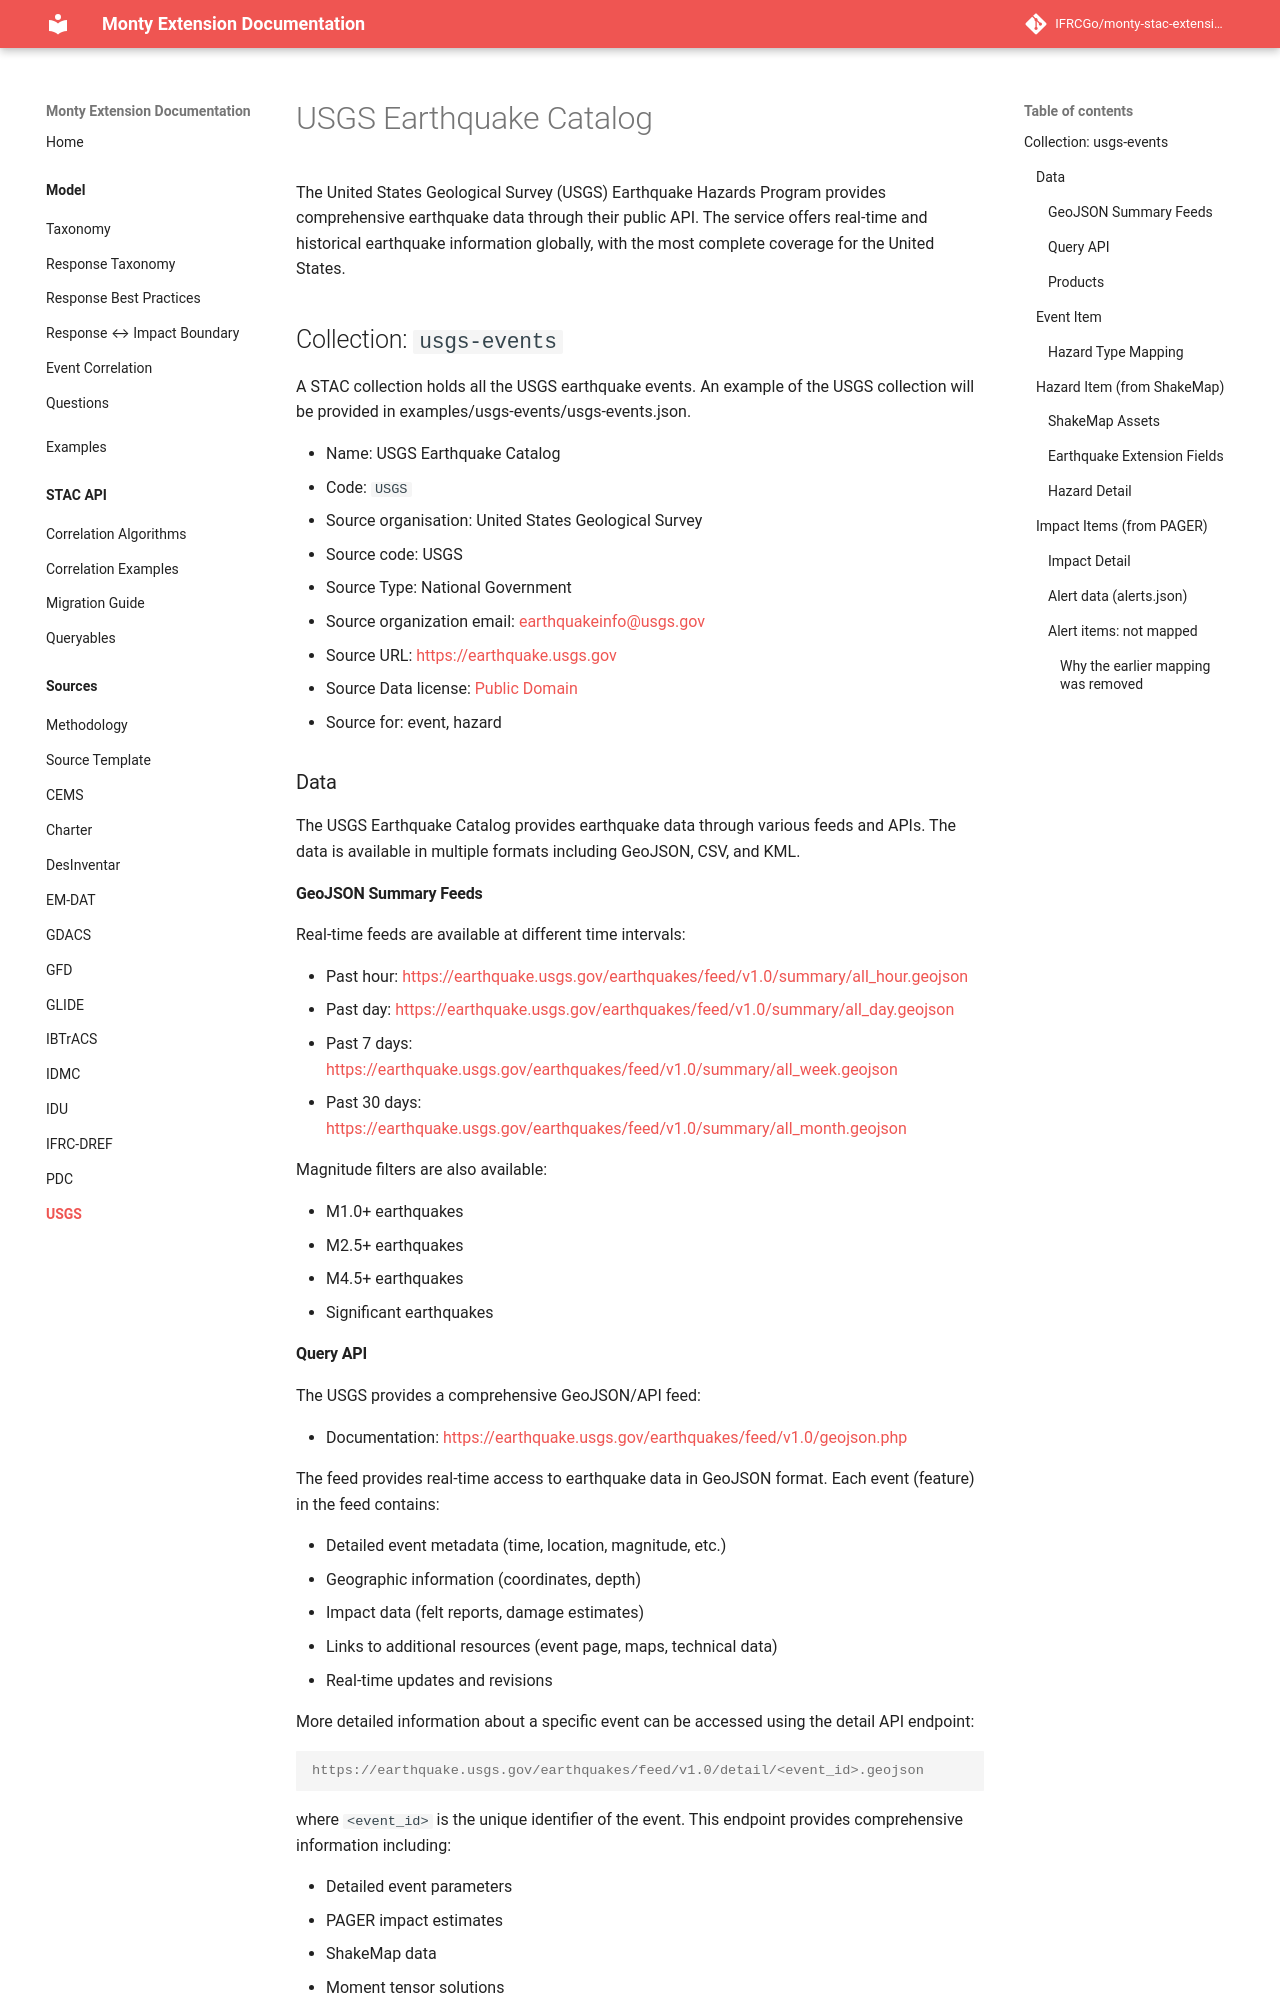

repository: IFRCGo/monty-stac-extension · page: model/sources/USGS/index.html · generator: mkdocs

# USGS Earthquake Catalog

The United States Geological Survey (USGS) Earthquake Hazards Program provides comprehensive earthquake data through their public API. The service offers real-time and historical earthquake information globally, with the most complete coverage for the United States.

## Collection: `usgs-events`

A STAC collection holds all the USGS earthquake events. An example of the USGS collection will be provided in examples/usgs-events/usgs-events.json.

- Name: USGS Earthquake Catalog
- Code: `USGS`
- Source organisation: United States Geological Survey
- Source code: USGS
- Source Type: National Government Organization
- Source organization email: <earthquakeinfo@usgs.gov>
- Source URL: <https://earthquake.usgs.gov>
- Source Data license: [Public Domain](https://www.usgs.gov/information-policies-and-instructions/copyrights-and-credits)
- Source for: event, hazard

### Data

The USGS Earthquake Catalog provides earthquake data through various feeds and APIs. The data is available in multiple formats including GeoJSON, CSV, and KML.

#### GeoJSON Summary Feeds

Real-time feeds are available at different time intervals:

- Past hour: <https://earthquake.usgs.gov/earthquakes/feed/v1.0/summary/all_hour.geojson>
- Past day: <https://earthquake.usgs.gov/earthquakes/feed/v1.0/summary/all_day.geojson>
- Past 7 days: <https://earthquake.usgs.gov/earthquakes/feed/v1.0/summary/all_week.geojson>
- Past 30 days: <https://earthquake.usgs.gov/earthquakes/feed/v1.0/summary/all_month.geojson>

Magnitude filters are also available:

- M1.0+ earthquakes
- M2.5+ earthquakes
- M4.5+ earthquakes
- Significant earthquakes

#### Query API

The USGS provides a comprehensive GeoJSON/API feed:

- Documentation: <https://earthquake.usgs.gov/earthquakes/feed/v1.0/geojson.php>

The feed provides real-time access to earthquake data in GeoJSON format. Each event (feature) in the feed contains:

- Detailed event metadata (time, location, magnitude, etc.)
- Geographic information (coordinates, depth)
- Impact data (felt reports, damage estimates)
- Links to additional resources (event page, maps, technical data)
- Real-time updates and revisions

More detailed information about a specific event can be accessed using the detail API endpoint:

```console
https://earthquake.usgs.gov/earthquakes/feed/v1.0/detail/<event_id>.geojson
```

where `<event_id>` is the unique identifier of the event. This endpoint provides comprehensive information including:

- Detailed event parameters
- PAGER impact estimates
- ShakeMap data
- Moment tensor solutions
- Felt reports and testimonials

Example of a detailed event feed: [us6000pi9w.geojson](us6000pi9w.geojson)
